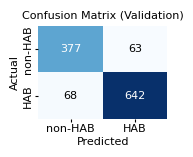
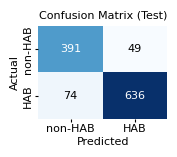

The matplotlib source for these figures, in order:
# -*- coding: utf-8 -*-
"""
Created on Tue May 26 11:41:48 2026

@author: K. Pikounis
"""

import numpy as np
import matplotlib.pyplot as plt
import seaborn as sns

def generate_ieee_confusion_matrix(values, set_name, output_filename="confusion_matrix.tiff"):
    """
    Generates a 300 DPI 2x2 confusion matrix suitable for an IEEE paper.
    Uses a manual text loop to guarantee numbers are NEVER hidden.
    """
    # Enforce Times New Roman font globally
    plt.rcParams['font.family'] = 'serif'
    plt.rcParams['font.serif'] = ['Times New Roman']
    
    # Configure Matplotlib to embed fonts for EPS/TIFF
    plt.rcParams['pdf.fonttype'] = 42
    plt.rcParams['ps.fonttype'] = 42
    
    # Reshape the 4 values into a 2x2 numpy array
    data = np.array(values).reshape(2, 2)
    labels = ["non-HAB", "HAB"]
    
    # Create figure: Width 1.6 inches, Height 1.4 inches.
    # Giving it a tiny bit more height prevents the axes from cutting off.
    fig, ax = plt.subplots(figsize=(1.6, 1.4)) 
    
    # Create the heatmap WITHOUT auto-annotations (annot=False)
    sns.heatmap(data, annot=False, cmap='Blues',
                xticklabels=labels, yticklabels=labels,
                cbar=False, ax=ax)
    
    # ==========================================
    # THE FIX: Manually inject the numbers
    # ==========================================
    # Calculate threshold for text color (white on dark cells, black on light cells)
    threshold = data.max() / 2.0
    
    for i in range(data.shape[0]):
        for j in range(data.shape[1]):
            val = data[i, j]
            text_color = "white" if val > threshold else "black"
            
            # Force the text into the exact center of each cell at exactly 8pt
            ax.text(j + 0.5, i + 0.5, str(val),
                    ha="center", va="center",
                    color=text_color, fontsize=8, family="Times New Roman")
    # ==========================================
            
    # Set titles and labels strictly to 8pt
    ax.set_title(f"Confusion Matrix ({set_name})", fontsize=8, pad=6)
    ax.set_ylabel("Actual", fontsize=8, labelpad=2)
    ax.set_xlabel("Predicted", fontsize=8, labelpad=2)
    
    # Force the tick labels to stay flat and strictly at 8pt
    plt.xticks(rotation=0)
    plt.yticks(rotation=90, va='center')
    ax.tick_params(axis='both', which='major', labelsize=8, length=2, pad=2)
    
    # Tight layout minimizes the internal spacing
    plt.tight_layout(pad=0.1)
    
    # Save the figure, cropping out all excess white margins
    plt.savefig(output_filename, 
                format=output_filename.split('.')[-1], 
                dpi=300, 
                bbox_inches='tight', 
                pad_inches=0.01)
    
    plt.close()
    print(f"Successfully saved {output_filename} at 300 DPI.")


# ==========================================
# EXAMPLE USAGE:
# ==========================================
if __name__ == "__main__":
    # The exact values (4 elements for a 2x2 matrix: TN, FP, FN, TP)
    matrix_values = [377, 63, 
                     68, 642]
    
    # Generate TIFF
    generate_ieee_confusion_matrix(matrix_values, "Validation", r"C:\Users\KostasPikounis\OneDrive_Inlecom_Personal\OneDrive - INLECOM\Amfitrite\paper\figures\cm_2_classes_universal_model_validation_fig4_left.tiff")
    
    matrix_values = [391, 49, 
                     74, 636]
    generate_ieee_confusion_matrix(matrix_values, "Test", r"C:\Users\KostasPikounis\OneDrive_Inlecom_Personal\OneDrive - INLECOM\Amfitrite\paper\figures\cm_2_classes_universal_model_test_fig4_right.tiff")
